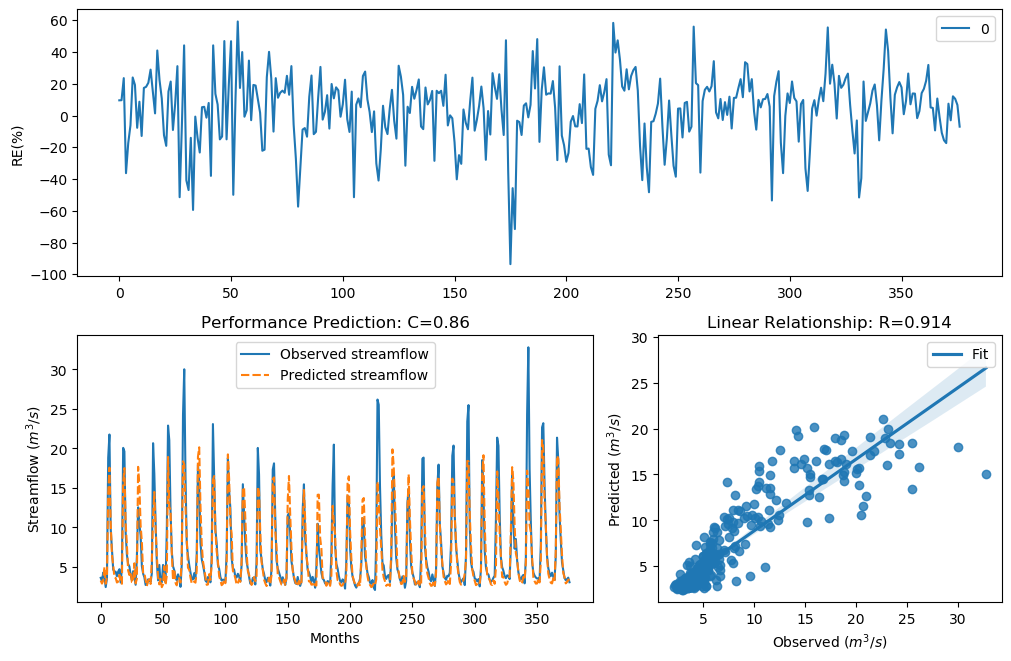

Source data for this figure (header and first rows):
y_true, y_pred, y_true_scaled, y_pred_scaled
3.63, 3.283, -0.29, -0.4077
3.21, 2.901, -0.4343, -0.5557
4.29, 3.28, -0.09927, -0.4087
3.67, 5.003, -0.2773, 0.07101
2.46, 2.887, -0.758, -0.5611
3.54, 3.758, -0.3192, -0.25
18.82, 14.31, 1.354, 1.114
21.76, 17.57, 1.476, 1.294
9.83, 10.59, 0.7643, 0.8356
7.16, 6.538, 0.4499, 0.3562
4.67, 5.272, -0.004613, 0.128
4.44, 3.669, -0.06076, -0.2777
4.4, 3.604, -0.07088, -0.2983
3.83, 3.04, -0.2281, -0.4992
4.42, 3.143, -0.0658, -0.4594
4.72, 4.002, 0.007159, -0.1778
3.03, 2.99, -0.5031, -0.5192
4.87, 2.876, 0.04161, -0.5662
20.07, 15.59, 1.408, 1.19
19.62, 17.51, 1.389, 1.292
9.33, 10.49, 0.7138, 0.8264
6.56, 7.812, 0.3597, 0.5383
5.37, 4.56, 0.1479, -0.03095
5.07, 3.986, 0.08563, -0.1825
4.02, 4.386, -0.1728, -0.07438
3.34, 3.09, -0.3873, -0.4798
4.47, 3.081, -0.05324, -0.4833
3.61, 5.467, -0.2964, 0.1673
2.75, 2.928, -0.6205, -0.5442
6.28, 3.506, 0.3143, -0.3305
12.55, 17.67, 0.9944, 1.299
10.44, 15.34, 0.822, 1.176
9.01, 10.28, 0.6798, 0.8069
5.12, 8.165, 0.09631, 0.5825
4.16, 4.189, -0.134, -0.1261
3.72, 4.232, -0.2617, -0.1146
2.73, 3.366, -0.6294, -0.3782
2.73, 2.587, -0.6294, -0.6954
3.43, 3.242, -0.3561, -0.4225
3.4, 3.446, -0.3664, -0.3505
3.1, 2.855, -0.4758, -0.5747
4.17, 5.755, -0.1312, 0.2221
20.66, 11.53, 1.432, 0.9159
16.78, 14.49, 1.255, 1.125
10.67, 9.931, 0.8427, 0.7742
5.59, 6.431, 0.1911, 0.339
3.31, 3.747, -0.398, -0.2534
5.26, 2.793, 0.1256, -0.6013
3.05, 3.508, -0.4952, -0.3299
3.04, 2.448, -0.4992, -0.7642
5.26, 2.799, 0.1256, -0.5991
3.41, 5.113, -0.3629, 0.09481
3.07, 2.738, -0.4874, -0.6257
9.62, 3.923, 0.7435, -0.2008
22.89, 18.92, 1.518, 1.358
21.04, 12.63, 1.448, 1
12.14, 12.23, 0.9637, 0.9707
7, 6.773, 0.4268, 0.3929
5.08, 3.323, 0.08777, -0.3933
4.58, 4.715, -0.02618, 0.005994
... 317 more rows
